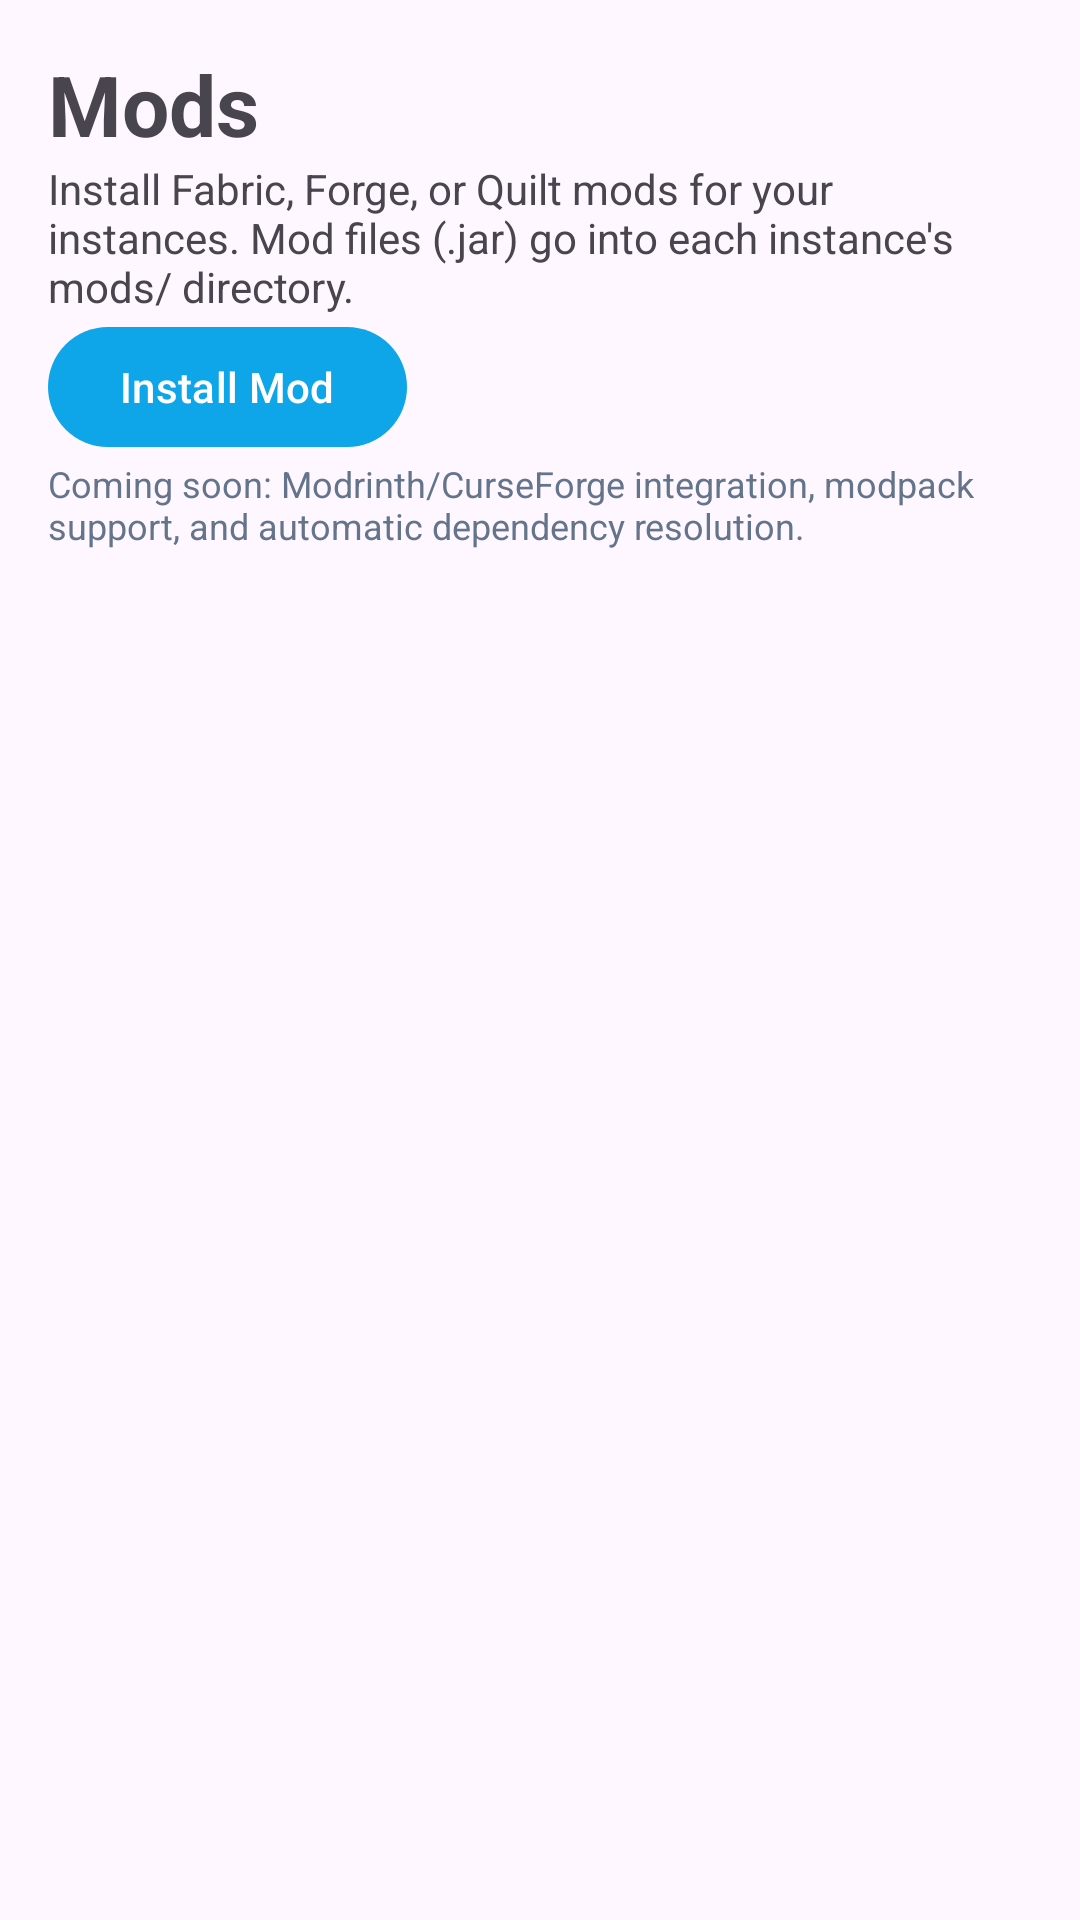

This screen was rendered from an Android layout file. Write that file and the resources it references.
<!-- AndroidManifest.xml: application theme Theme.Kokylaucher -->
<!-- res/layout/fragment_mods.xml -->
<?xml version="1.0" encoding="utf-8"?>
<ScrollView xmlns:android="http://schemas.android.com/apk/res/android"
    android:layout_width="match_parent"
    android:layout_height="match_parent"
    android:padding="16dp">

    <LinearLayout
        android:layout_width="match_parent"
        android:layout_height="wrap_content"
        android:orientation="vertical"
        android:spacing="24dp">

        <TextView
            android:layout_width="wrap_content"
            android:layout_height="wrap_content"
            android:text="Mods"
            android:textSize="28sp"
            android:textStyle="bold" />

        <TextView
            android:layout_width="wrap_content"
            android:layout_height="wrap_content"
            android:text="Install Fabric, Forge, or Quilt mods for your instances. Mod files (.jar) go into each instance's mods/ directory."
            android:textSize="14sp" />

        <Button
            android:id="@+id/btn_install_mod"
            android:layout_width="wrap_content"
            android:layout_height="wrap_content"
            android:text="Install Mod" />

        <TextView
            android:layout_width="wrap_content"
            android:layout_height="wrap_content"
            android:text="Coming soon: Modrinth/CurseForge integration, modpack support, and automatic dependency resolution."
            android:textSize="12sp"
            android:textColor="#FF64748B" />

    </LinearLayout>
</ScrollView>
<!-- resources referenced by this layout -->
<resources>
  <style name="Theme.Kokylaucher" parent="Theme.Material3.DayNight.NoActionBar">
          <item name="colorPrimary">#FF0EA5E9</item>
          <item name="colorPrimaryContainer">#FF2AA8E0</item>
          <item name="colorOnPrimary">@android:color/white</item>
          <item name="colorSurface">#FF1A1A1A</item>
          <item name="colorSurfaceContainerHighest">#FF2A2A2A</item>
          <item name="colorOnBackground">@android:color/white</item>
          <item name="colorError">#FFEF4444</item>
          <item name="colorOutline">#FF333333</item>
          <item name="windowActionBar">false</item>
          <item name="windowNoTitle">true</item>
          <item name="android:windowLightStatusBar" tools:targetApi="23">false</item>
          <item name="android:statusBarColor" tools:targetApi="21">@color/koky_background</item>
          <item name="android:navigationBarColor" tools:targetApi="21">@color/koky_background</item>
      </style>
  <color name="koky_background">#FF0A0A0A</color>
</resources>
